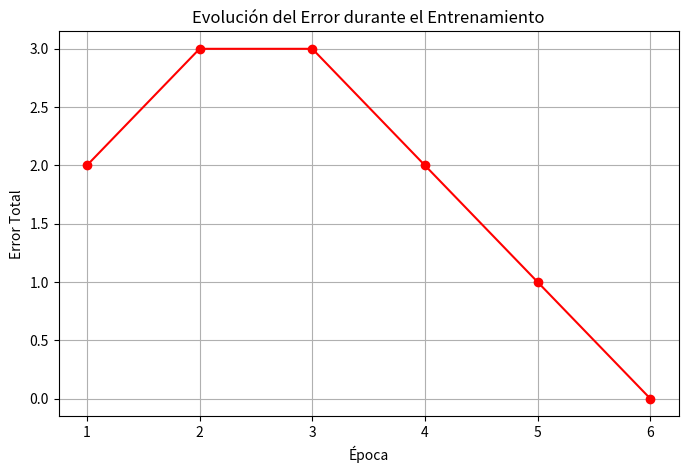

Source code (Python): (Note: this script raises an exception after producing the figure.)
"""
neurona_and.py
Implementación de una neurona artificial simple para aprender la compuerta AND.
No se usan librerías externas, solo Python puro.
"""
import matplotlib.pyplot as plt         
def escalon(z):
    """Función de activación escalón."""
    return 1 if z >= 0 else 0

def neurona(x1, x2, w1, w2, b):
    """Calcula la salida de la neurona."""
    z = w1 * x1 + w2 * x2 + b
    return escalon(z)

datos = [
    (0, 0, 0),  # (x1, x2, y_real)
    (0, 1, 0),
    (1, 0, 0),
    (1, 1, 1),
]

w1, w2, b = 0.1, 0.1, 0.0
tasa_aprendizaje = 1.0

print("=" * 60)
print("ENTRENAMIENTO DE UNA NEURONA PARA LA COMPUERTA AND")
print("=" * 60)
print(f"Parámetros iniciales: w1={w1}, w2={w2}, b={b}\n")


errores_por_epoca = []                   

for epoca in range(10):
    error_total = 0
    print(f"--- Época {epoca + 1} ---")
    for x1, x2, y_real in datos:
        y_pred = neurona(x1, x2, w1, w2, b)

        error = y_real - y_pred
        error_total += abs(error)

        w1 += tasa_aprendizaje * error * x1
        w2 += tasa_aprendizaje * error * x2
        b += tasa_aprendizaje * error

        print(f" Entrada: ({x1}, {x2}) | Real: {y_real} | Pred: {y_pred} | Error: {error}")

    errores_por_epoca.append(error_total)    

    print(f" Error total: {error_total}")
    print(f" Parámetros actuales: w1={w1:.3f}, w2={w2:.3f}, b={b:.3f}\n")

    if error_total == 0:
        print(f"La neurona aprendió en {epoca + 1} épocas.\n")
        break
print("=" * 60)
print("PRUEBA FINAL")
print("=" * 60)
for x1, x2, y_real in datos:
    y_pred = neurona(x1, x2, w1, w2, b)
    estado = "OK" if y_pred == y_real else "X"
    print(f" {estado} Entrada: ({x1}, {x2}) | Esperado: {y_real} | Predicho: {y_pred}")


plt.figure(figsize=(8, 5))
plt.plot(range(1, len(errores_por_epoca) + 1), errores_por_epoca, marker='o', color='red')
plt.title('Evolución del Error durante el Entrenamiento')
plt.xlabel('Época')
plt.ylabel('Error Total')
plt.grid(True)
plt.savefig('outputs/graficos/clase9/pregunta2.png', dpi=150)
plt.close()
print("Gráfico guardado: pregunta2.png")
